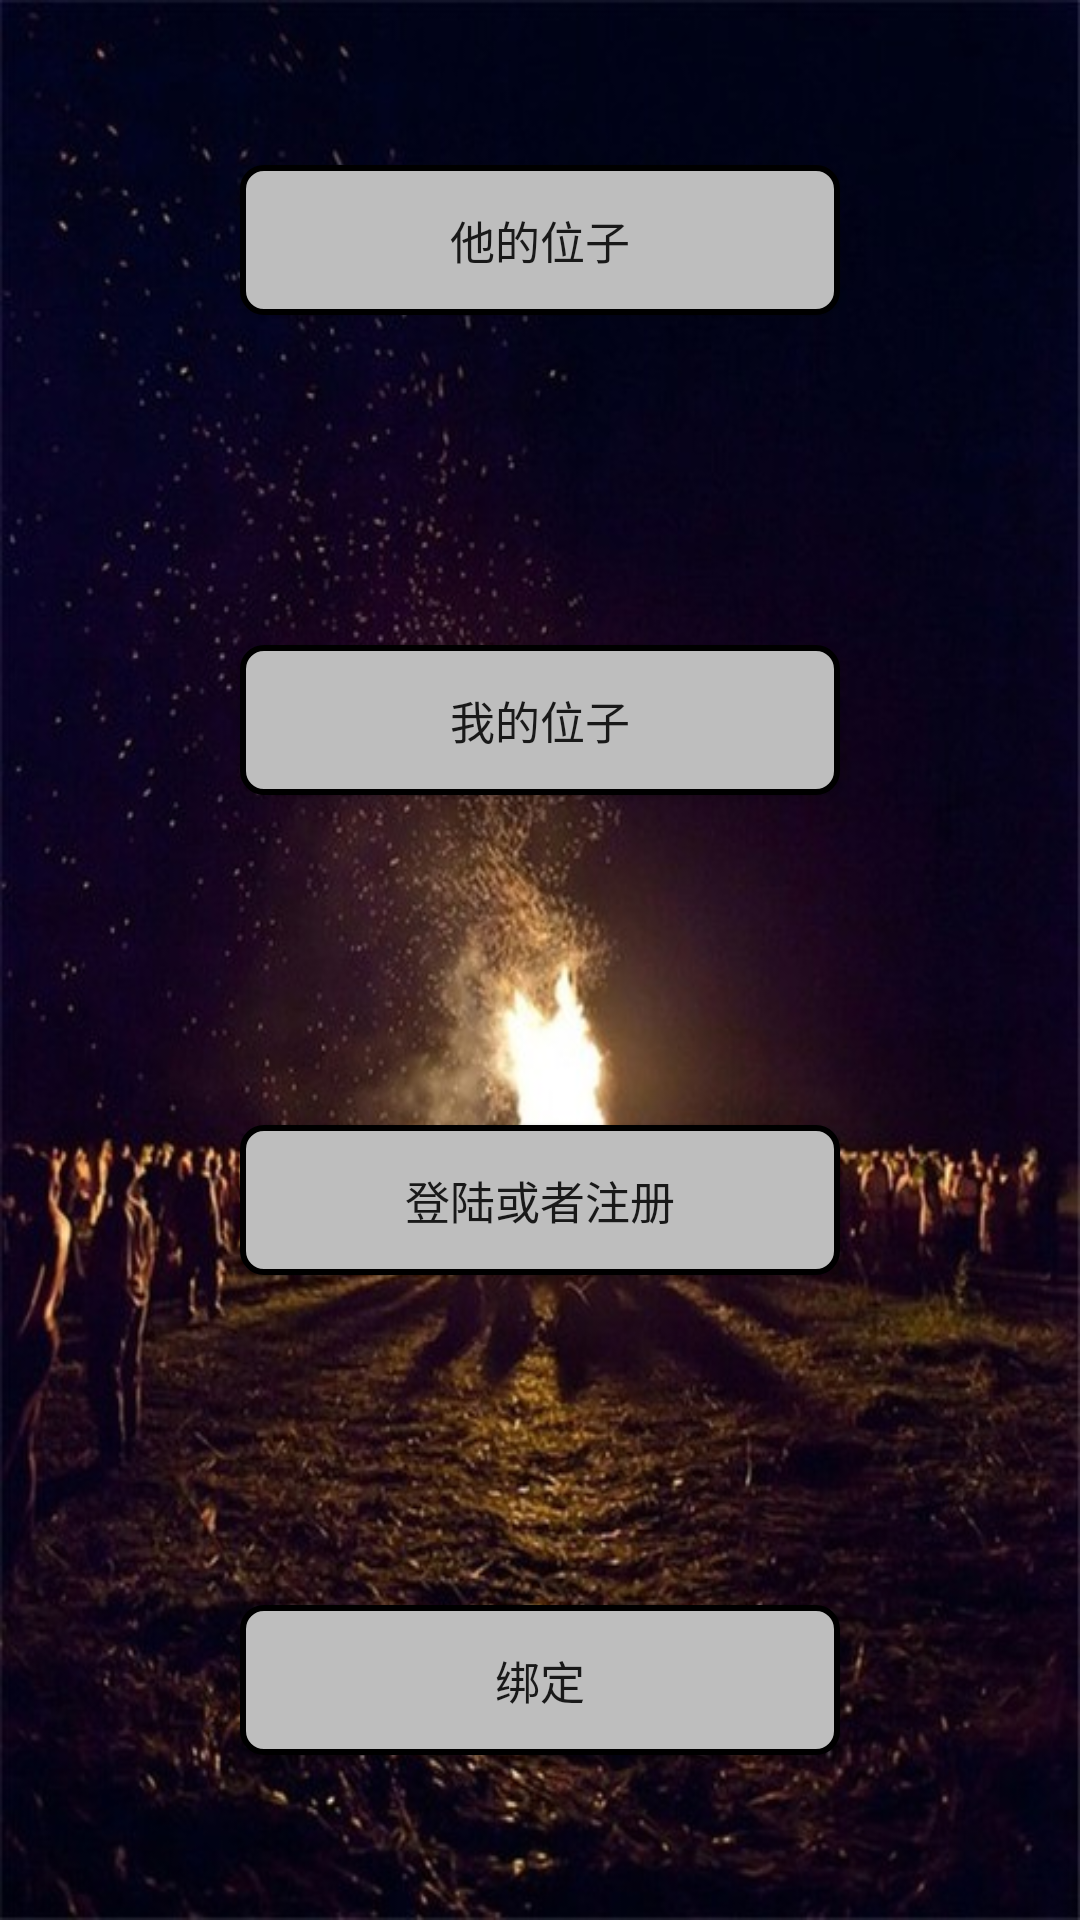

Android layout source for this screen:
<!-- AndroidManifest.xml: fallback theme Theme.MaterialComponents.DayNight.NoActionBar -->
<!-- res/layout/activity_main.xml -->
<FrameLayout xmlns:android="http://schemas.android.com/apk/res/android"
    xmlns:tools="http://schemas.android.com/tools"
    android:layout_width="match_parent"
    android:layout_height="match_parent"
    
    >
    
    <ImageView 
    android:layout_width="match_parent"
    android:layout_height="match_parent"
    android:src="@drawable/xx4"
    android:scaleType="fitXY"
        />
    
<LinearLayout 
    android:layout_width="match_parent"
    android:layout_height="match_parent"
    android:orientation="vertical" 
    
    >
    <LinearLayout
        android:layout_weight="1"
        android:layout_width="match_parent"
        android:layout_height="wrap_content" 
        android:gravity="center"
        >

        <Button
            android:layout_width="200dp"
            android:layout_height="50dp"
            android:textSize="15dp"
            android:text="他的位子"
           android:onClick="HimLocation_OnClick"
           android:background="@drawable/btshapeselector"
             />
    </LinearLayout>
    <LinearLayout
        android:layout_weight="1"
        android:layout_width="match_parent"
        android:layout_height="wrap_content"
        android:gravity="center"
         >

        <Button
            android:layout_width="200dp"
            android:layout_height="50dp"
            android:text="我的位子"
            android:textSize="15dp" 
            android:onClick="MyLocation_OnClick"
             android:background="@drawable/btshapeselector"
            />

    </LinearLayout>
    
    <LinearLayout
        android:layout_weight="1"
        android:layout_width="match_parent"
        android:layout_height="wrap_content"
        android:gravity="center"
         >

        <Button
           android:layout_width="200dp"
            android:layout_height="50dp"
            android:textSize="15dp"
            android:text="登陆或者注册" 
            android:onClick="SignInOrOLognIn_OnClick"
             android:background="@drawable/btshapeselector"
            />

    </LinearLayout>
      <LinearLayout
        android:layout_weight="1"
        android:layout_width="match_parent"
        android:layout_height="wrap_content"
        android:gravity="center"
         >

        <Button
         android:layout_width="200dp"
            android:layout_height="50dp"
            android:textSize="15dp"
            android:text="绑定" 
           android:onClick="About_OnClick"
            android:background="@drawable/btshapeselector"
            />

    </LinearLayout>
</LinearLayout>
</FrameLayout>
<!-- resources referenced by this layout -->
<resources>
  <!-- drawable btshapeselector (drawable-hdpi) -->
  <?xml version="1.0" encoding="utf-8"?>
  <selector xmlns:android="http://schemas.android.com/apk/res/android" >
      <item android:drawable="@drawable/button_shape"  android:state_pressed="false"/>
      
      <item android:drawable="@drawable/buttonshapeout"  android:state_pressed="true"/>
  
  </selector>
  <!-- drawable xx4: jpg bitmap (drawable-hdpi, 85107 bytes) -->
  <!-- drawable button_shape (drawable-hdpi) -->
  <?xml version="1.0" encoding="utf-8"?>
  <shape xmlns:android="http://schemas.android.com/apk/res/android" 
      android:shape="rectangle"
      
      >
      <corners  android:radius="7dp"/>
      <stroke android:width="2dp"  />
      <solid android:color="#FFBEBEBE"/>
  
  </shape>
  <!-- drawable buttonshapeout (drawable-hdpi) -->
  <?xml version="1.0" encoding="utf-8"?>
  <shape xmlns:android="http://schemas.android.com/apk/res/android" 
      android:shape="rectangle"
      >
        <corners  android:radius="7dp"/>
      <stroke android:width="2dp"  />
      <solid android:color="#DDBEBEBE"/>
  
  </shape>
</resources>
